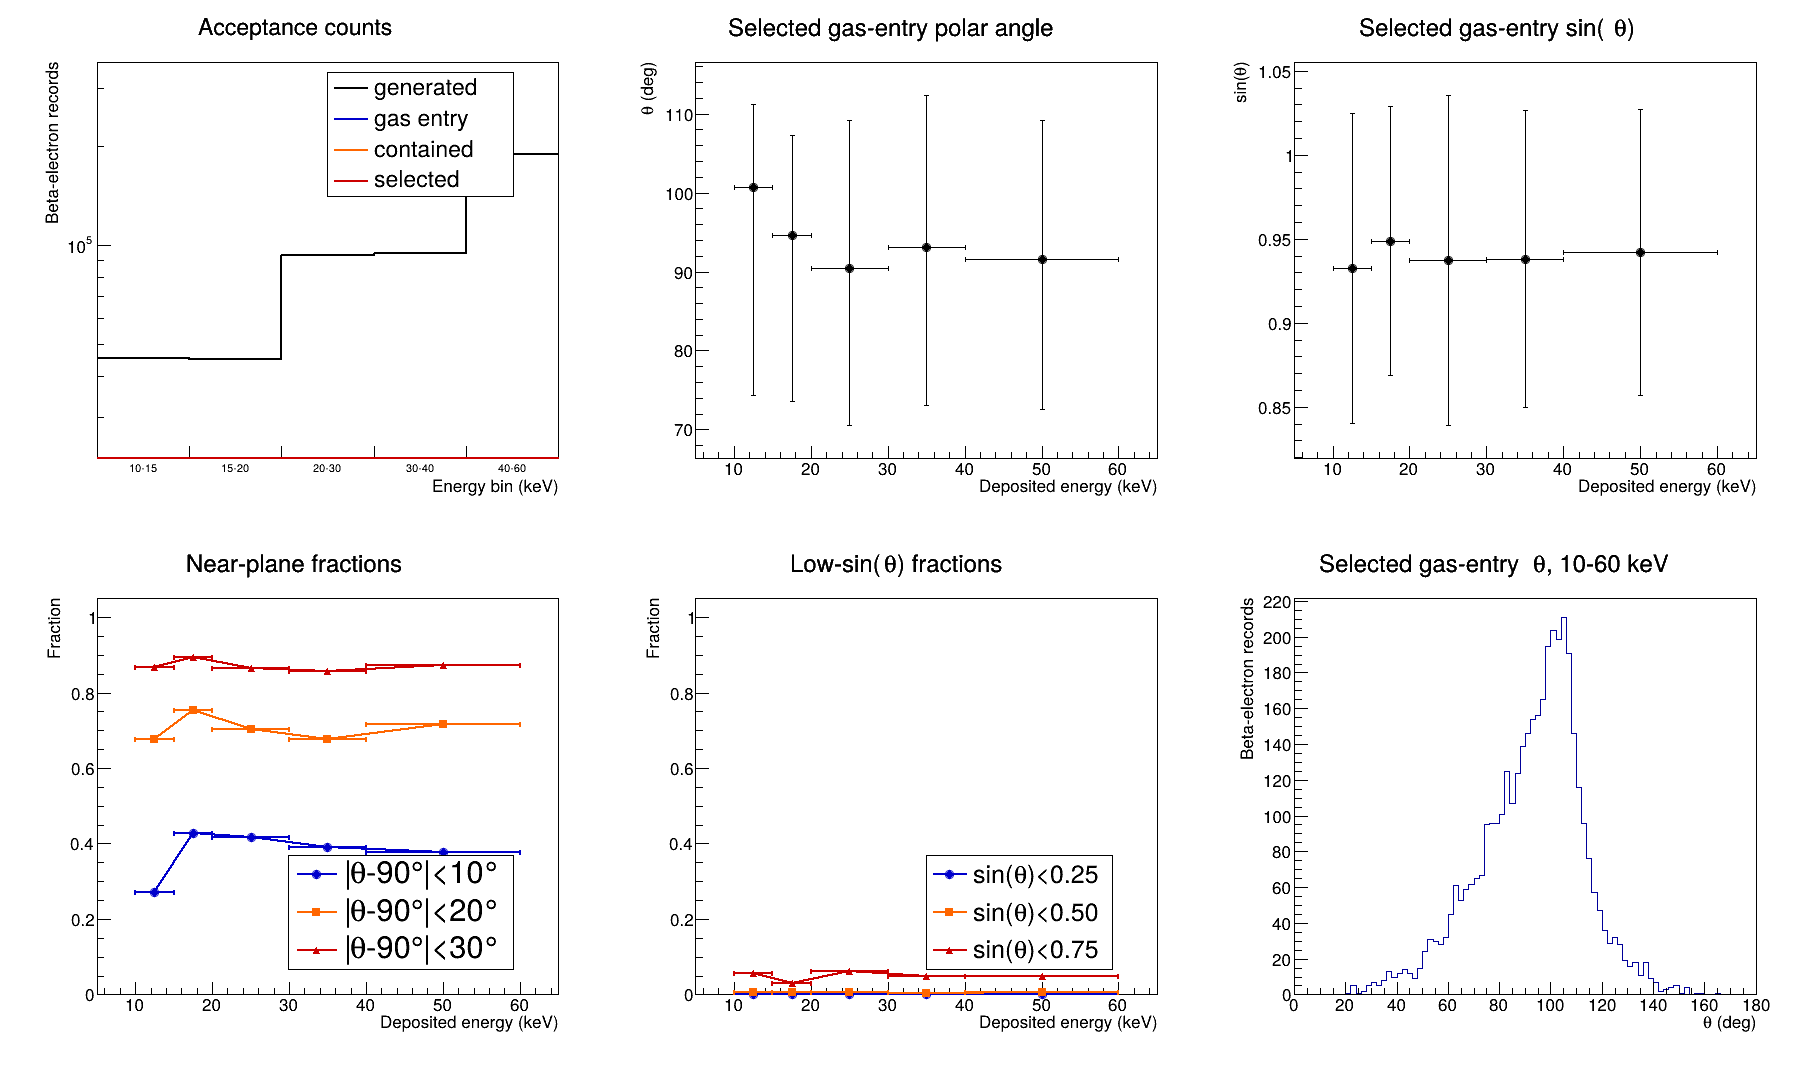

Values plotted in this chart, from the file beside it:
energy_low_keV, energy_high_keV, stage, energy_definition, electron_count, event_count, theta_median_deg, theta_p16_deg, theta_p84_deg, mean_sin_theta, rms_sin_theta, frac_abs_theta_minus_90_lt_10deg, frac_abs_theta_minus_90_lt_20deg, frac_abs_theta_minus_90_lt_30deg, frac_sin_theta_lt_0p25, frac_sin_theta_lt_0p50, frac_sin_theta_lt_0p75
10, 15, generated, generated_kinetic_energy, 45296, 45260, 90.19, 46.9, 133, 0.7845, 0.2236, 0.1704, 0.3423, 0.5006, 0.03177, 0.1355, 0.3421
15, 20, generated, generated_kinetic_energy, 45014, 44974, 90.04, 47.28, 133, 0.7853, 0.2235, 0.1744, 0.341, 0.5022, 0.03139, 0.135, 0.339
20, 30, generated, generated_kinetic_energy, 93574, 93331, 89.79, 46.87, 132.6, 0.7848, 0.2233, 0.1722, 0.3406, 0.4992, 0.03188, 0.1355, 0.3388
30, 40, generated, generated_kinetic_energy, 94567, 94247, 89.91, 47.19, 132.7, 0.7857, 0.2231, 0.1732, 0.3411, 0.5014, 0.03169, 0.1332, 0.3382
40, 60, generated, generated_kinetic_energy, 189870, 188638, 90.12, 47.23, 132.8, 0.7857, 0.223, 0.1739, 0.3431, 0.5004, 0.0315, 0.1341, 0.3377
10, 15, gas_entry, deposited_energy, 7005, 6925, 92.34, 80.03, 103.7, 0.9715, 0.05572, 0.5807, 0.8911, 0.9593, 0.0001428, 0.001713, 0.0147
15, 20, gas_entry, deposited_energy, 3189, 3177, 90.91, 78.64, 103, 0.9713, 0.05331, 0.5685, 0.8815, 0.958, 0, 0.001881, 0.01129
20, 30, gas_entry, deposited_energy, 2262, 2255, 90.67, 77.14, 104.7, 0.9614, 0.0705, 0.5199, 0.8276, 0.9346, 0, 0.00221, 0.02829
30, 40, gas_entry, deposited_energy, 944, 943, 90.95, 74.41, 108.3, 0.9505, 0.07616, 0.4597, 0.7309, 0.8983, 0, 0.002119, 0.03178
40, 60, gas_entry, deposited_energy, 978, 977, 90.71, 74.04, 107.2, 0.9489, 0.07972, 0.4315, 0.7546, 0.8896, 0, 0.003067, 0.0409
10, 15, contained, deposited_energy, 1480, 1473, 100.7, 74.32, 111.3, 0.9324, 0.09231, 0.2723, 0.6777, 0.8689, 0.0006757, 0.006081, 0.05676
15, 20, contained, deposited_energy, 713, 712, 94.61, 73.57, 107.2, 0.949, 0.07984, 0.4278, 0.7546, 0.8934, 0, 0.00561, 0.02945
20, 30, contained, deposited_energy, 720, 718, 90.51, 70.51, 109.3, 0.9372, 0.09829, 0.4181, 0.7042, 0.8639, 0, 0.005556, 0.0625
30, 40, contained, deposited_energy, 465, 465, 93.09, 73.09, 112.3, 0.9383, 0.08845, 0.3914, 0.6774, 0.8559, 0, 0.004301, 0.04946
40, 60, contained, deposited_energy, 585, 584, 91.65, 72.64, 109.2, 0.9423, 0.08526, 0.3778, 0.7162, 0.8735, 0, 0.005128, 0.04786
10, 15, selected, deposited_energy, 1480, 1473, 100.7, 74.32, 111.3, 0.9324, 0.09231, 0.2723, 0.6777, 0.8689, 0.0006757, 0.006081, 0.05676
15, 20, selected, deposited_energy, 713, 712, 94.61, 73.57, 107.2, 0.949, 0.07984, 0.4278, 0.7546, 0.8934, 0, 0.00561, 0.02945
20, 30, selected, deposited_energy, 720, 718, 90.51, 70.51, 109.3, 0.9372, 0.09829, 0.4181, 0.7042, 0.8639, 0, 0.005556, 0.0625
30, 40, selected, deposited_energy, 465, 465, 93.09, 73.09, 112.3, 0.9383, 0.08845, 0.3914, 0.6774, 0.8559, 0, 0.004301, 0.04946
40, 60, selected, deposited_energy, 585, 584, 91.65, 72.64, 109.2, 0.9423, 0.08526, 0.3778, 0.7162, 0.8735, 0, 0.005128, 0.04786
